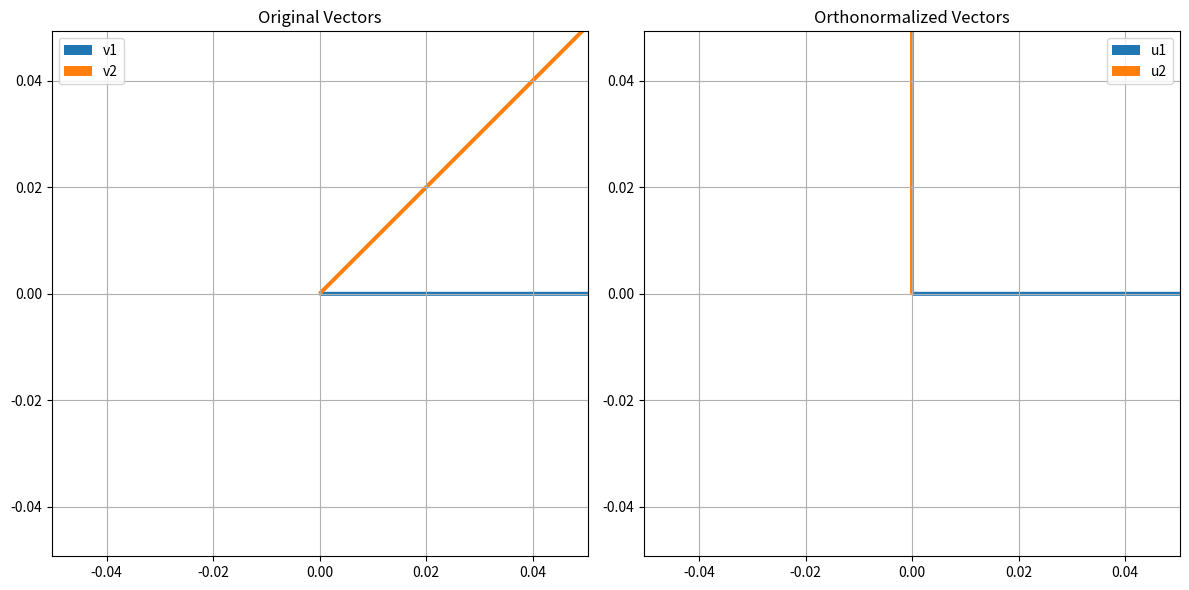

Reproduce this figure in Python.
import numpy as np
import matplotlib.pyplot as plt
from typing import List, Tuple, Union
from numpy.typing import NDArray

def gram_schmidt_visualization(vectors: List[NDArray]) -> Tuple[List[NDArray], List[Tuple]]:
    """
    Implements and visualizes the Gram-Schmidt orthonormalization process.
    
    Args:
        vectors: List of input vectors to orthonormalize
        
    Returns:
        Tuple containing orthonormalized vectors and plotting coordinates
    """
    # Initialize result vectors and plotting coordinates
    orthonormal_vectors: List[NDArray] = []
    plot_coordinates: List[Tuple] = []
    
    for i, v in enumerate(vectors):
        # Project v onto all previous orthogonal vectors
        projection = np.zeros_like(v, dtype=float)
        for u in orthonormal_vectors:
            projection += np.dot(v, u) * u
            
        # Compute the orthogonal component
        orthogonal = v - projection
        
        # Normalize the vector
        normalized = orthogonal / np.linalg.norm(orthogonal)
        orthonormal_vectors.append(normalized)
        
        # Store coordinates for plotting
        plot_coordinates.append((v[0], v[1], normalized[0], normalized[1]))

    # Create visualization
    plt.figure(figsize=(12, 6))
    
    # Plot original vectors
    for i, v in enumerate(vectors):
        plt.subplot(1, 2, 1)
        plt.quiver(0, 0, v[0], v[1], angles='xy', scale_units='xy', scale=1, 
                  color=f'C{i}', label=f'v{i+1}')
    plt.title('Original Vectors')
    plt.grid(True)
    plt.axis('equal')
    plt.legend()
    
    # Plot orthonormalized vectors
    for i, v in enumerate(orthonormal_vectors):
        plt.subplot(1, 2, 2)
        plt.quiver(0, 0, v[0], v[1], angles='xy', scale_units='xy', scale=1, 
                  color=f'C{i}', label=f'u{i+1}')
    plt.title('Orthonormalized Vectors')
    plt.grid(True)
    plt.axis('equal')
    plt.legend()
    
    plt.tight_layout()
    plt.show()
    
    return orthonormal_vectors, plot_coordinates

# Example usage
if __name__ == "__main__":
    # Define two non-orthogonal vectors
    v1: NDArray = np.array([1.0, 0.0])
    v2: NDArray = np.array([1.0, 1.0])
    
    vectors: List[NDArray] = [v1, v2]
    orthonormal_vectors, coordinates = gram_schmidt_visualization(vectors)
    
    # Print the results
    print("Original vectors:")
    for i, v in enumerate(vectors):
        print(f"v{i+1}: {v}")
    
    print("\nOrthonormalized vectors:")
    for i, v in enumerate(orthonormal_vectors):
        print(f"u{i+1}: {v}")
